Run: headless pygame with SDL's dummy video driver; simulated clock (each Clock.tick advances the game by its frame time, no real sleeping); random seed 0; keys injected as events and as key.get_pressed() state; no mouse input.
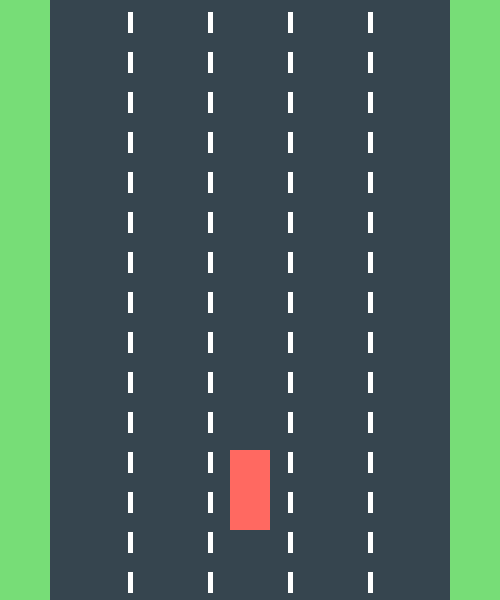
Frame 1 of 4 · flips 1–60 · no input
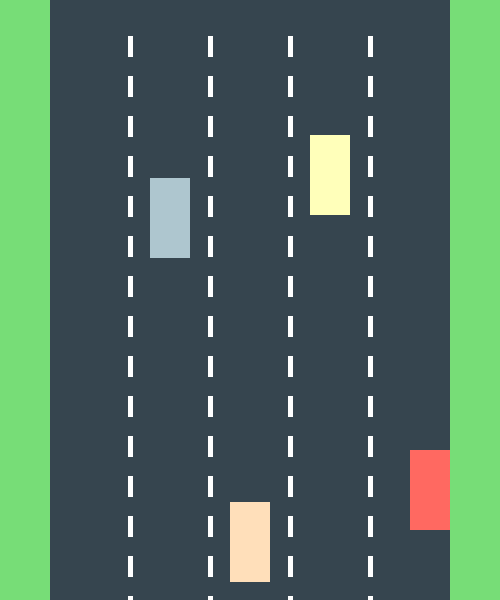
Frame 2 of 4 · flips 61–180 · tapped SPACE, RETURN · held RIGHT (→), D
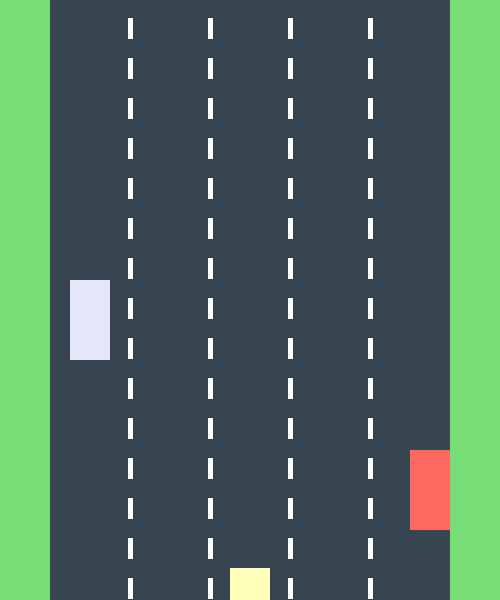
Frame 3 of 4 · flips 181–300 · held DOWN (↓), S
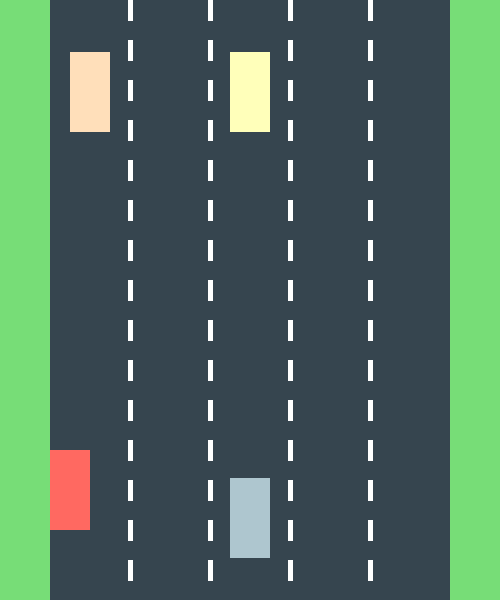
Frame 4 of 4 · flips 301–420 · held LEFT (←), A, UP (↑), W

The pygame program that drew these frames:

import pygame, random

pygame.init()

# Window setup
width, height = 500, 600
screen = pygame.display.set_mode((width, height))
pygame.display.set_caption("Car Simulation")

# Road setup
road_width = 400
road_color = (54, 69, 79)
lane_color = (255, 255, 255)
lane_count = 5

# Car setup
car_width, car_height = 40, 80
car_color = (255, 105, 97)
car_x = width // 2 - car_width // 2
car_y = height - 150  # Fixed position near the bottom

# Obstacle cars setup
obstacle_width, obstacle_height = 40, 80

obstacles = []
obstacle_spawn_delay = random.randint(30, 90)
obstacle_spawn_timer = 0

car_speed = 3  # Scroll speed

# Lane dash setup
dash_length = 20
space_length = 20
lane_offset = 0  # Scroll controller

running = True
clock = pygame.time.Clock()

while running:
    clock.tick(60)

    for event in pygame.event.get():
        if event.type == pygame.QUIT:
            running = False

    screen.fill((119, 221, 119)) 

    road_left = (width - road_width) // 2

    # Scroll lane lines upward
    lane_offset -= car_speed
    if lane_offset <= -(dash_length + space_length):
        lane_offset = 0

    # Lane changing
    keys = pygame.key.get_pressed()
    if keys[pygame.K_LEFT]:
        car_x -= car_speed
        if car_x < road_left:
            car_x = road_left

    if keys[pygame.K_RIGHT]:
        car_x += car_speed
        if car_x + car_width > road_left + road_width:
            car_x = road_left + road_width - car_width

    # Draw road
    pygame.draw.rect(screen, road_color, (road_left, 0, road_width, height))

    lane_width = road_width / lane_count
    for i in range(1, lane_count):
        line_x = road_left + int(i * lane_width)
        y = -lane_offset 
        while y < height:
            pygame.draw.line(screen, lane_color, (line_x, y), (line_x, y + dash_length), 5)
            y += dash_length + space_length

    # Draw obstacle at intervals
    obstacle_spawn_timer += 1
    if obstacle_spawn_timer >= obstacle_spawn_delay:
        obstacle_spawn_timer = 0
        obstacle_spawn_delay = random.randint(30, 90)
        num_obs_to_spawn = random.choices([1, 2], weights=[0.8, 0.2])[0]

        # Mark occupied lanes 
        occupied_lanes = set()
        for obs in obstacles:
            obs_lane_index = int((obs[0] - road_left) // (road_width / lane_count))
            if obs[1] < obstacle_height * 2:  # Check if obstacle is near top
                occupied_lanes.add(obs_lane_index)

        available_lanes = [i for i in range(lane_count) if i not in occupied_lanes]

        # Spawn obstacles only in free lanes 
        if available_lanes:
            num_to_spawn = min(len(available_lanes), random.choices([1, 2], weights=[0.8, 0.2])[0])

            for _ in range(num_to_spawn):
                lane_index = random.choice(available_lanes)
                available_lanes.remove(lane_index)  # Mark lane as occupied now
                lane_x = road_left + int(lane_index * (road_width / lane_count)) + (road_width / lane_count - obstacle_width) // 2
                speed = random.randint(4, 6)
                color = random.choice([
                    (176, 224, 168),
                    (174, 198, 207), 
                    (230, 230, 250),
                    (255,223,186),
                    (255,255,186)
                ])
                obstacles.append([lane_x, -obstacle_height, speed, color])

    for obstacle in obstacles[:]:
        obstacle[1] += obstacle[2] # Move down - add to y coordinate
        obstacle_rect = pygame.Rect(obstacle[0], obstacle[1], obstacle_width, obstacle_height)
        pygame.draw.rect(screen, obstacle[3], obstacle_rect)
        if obstacle[1] > height:
            obstacles.remove(obstacle)


    # Draw stationary car
    car_body = pygame.Rect(car_x, car_y, car_width, car_height)
    pygame.draw.rect(screen, car_color, car_body)

    pygame.display.flip()

pygame.quit()
